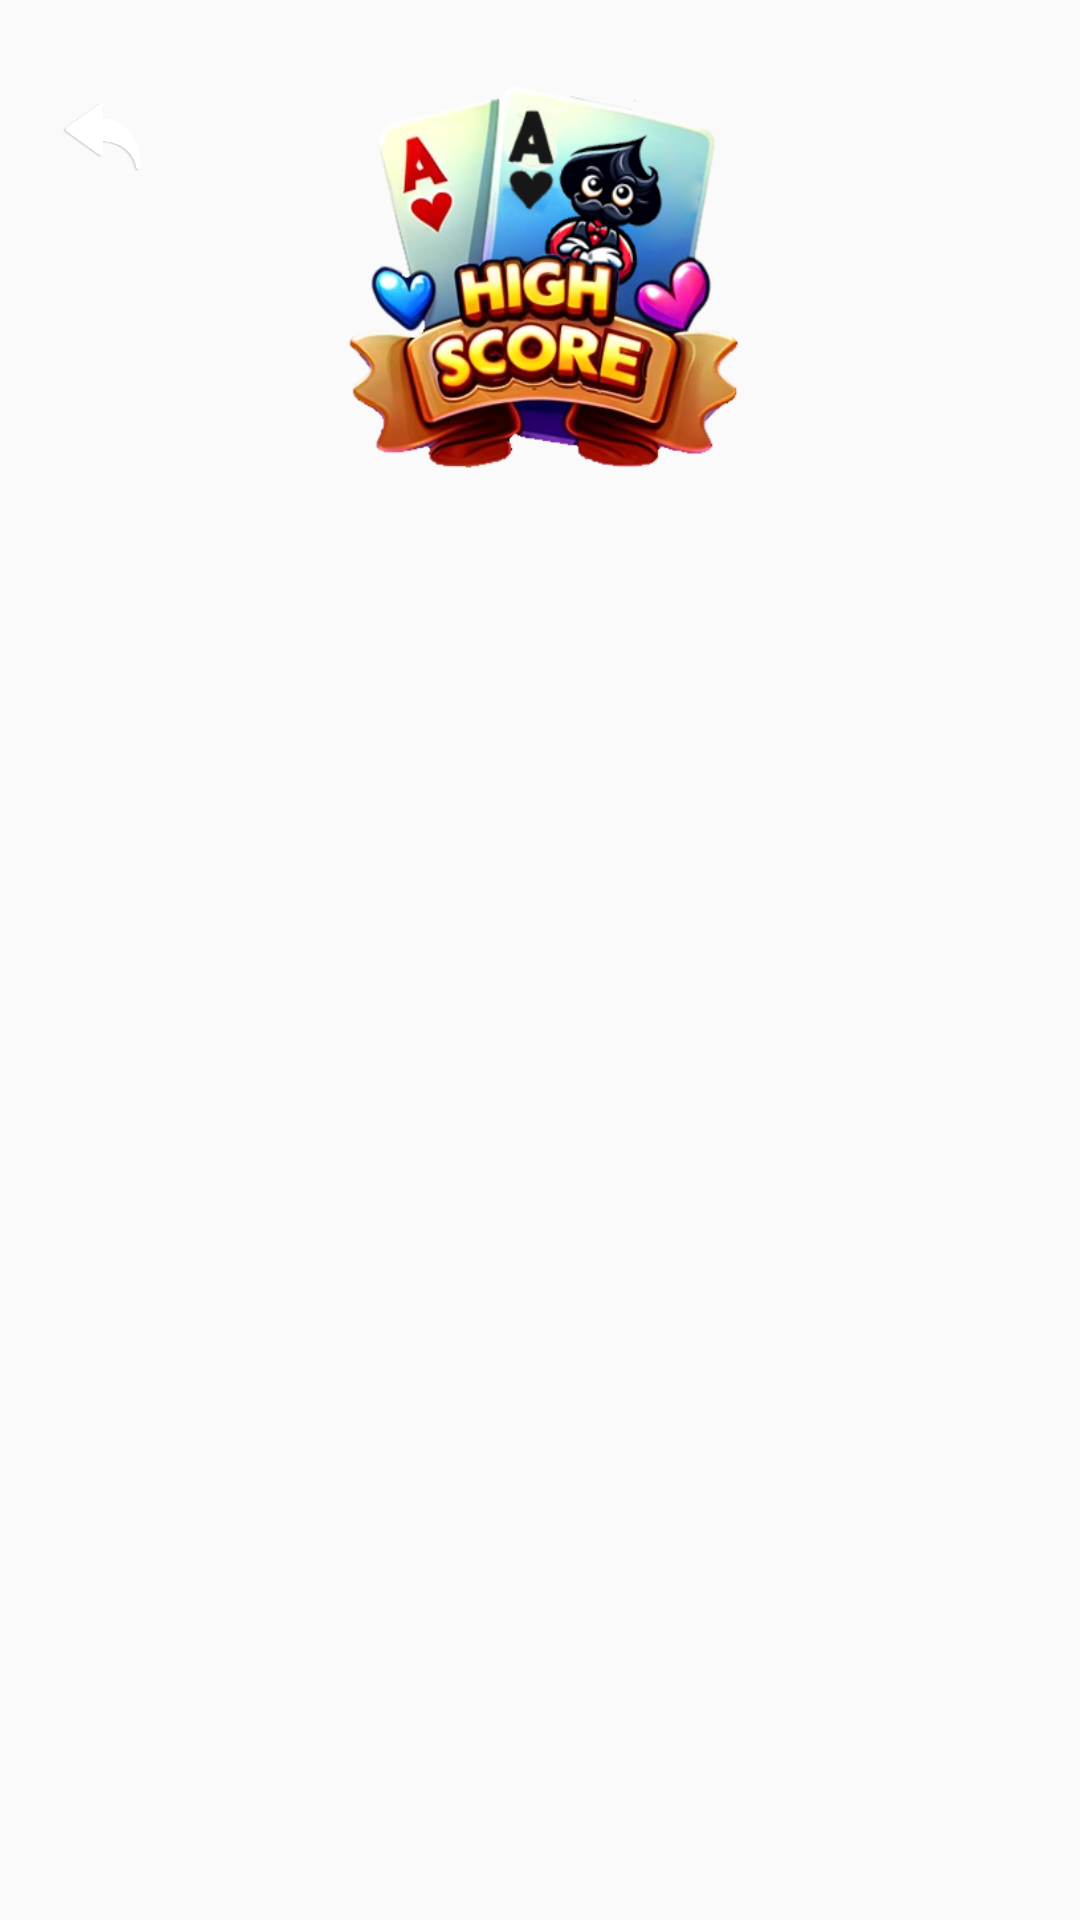

Android layout source for this screen:
<!-- AndroidManifest.xml: application theme Theme.BlackJack21 -->
<!-- res/layout/fragment_score_board.xml -->
<?xml version="1.0" encoding="utf-8"?>
<androidx.constraintlayout.widget.ConstraintLayout xmlns:android="http://schemas.android.com/apk/res/android"
    xmlns:app="http://schemas.android.com/apk/res-auto"
    xmlns:tools="http://schemas.android.com/tools"
    android:layout_width="match_parent"
    android:layout_height="match_parent"
    tools:context=".ScoreBoardFragment">



    <ImageView
        android:id="@+id/highscore_logo"
        android:layout_width="0dp"
        android:layout_height="0dp"
        android:layout_marginTop="20dp"
        android:background="@drawable/highscore"
        app:layout_constraintEnd_toEndOf="parent"
        app:layout_constraintHeight_percent="0.25"
        app:layout_constraintStart_toStartOf="parent"
        app:layout_constraintTop_toTopOf="parent"
        app:layout_constraintWidth_percent="0.4" />

    <androidx.recyclerview.widget.RecyclerView
        android:id="@+id/scoreBoardRecyclerView"
        android:layout_width="0dp"
        android:layout_height="0dp"
        android:layout_marginStart="10dp"
        android:layout_marginTop="10dp"
        android:layout_marginEnd="10dp"
        app:layout_constraintBottom_toBottomOf="parent"
        app:layout_constraintEnd_toEndOf="parent"
        app:layout_constraintStart_toStartOf="parent"
        app:layout_constraintTop_toBottomOf="@+id/highscore_logo"
        tools:listitem="@layout/scoreboard_row" />

    <ImageView
        android:id="@+id/scoreBoardBackImageView"
        android:layout_width="0dp"
        android:layout_height="0dp"
        app:layout_constraintWidth_percent="0.08"
        app:layout_constraintHeight_percent="0.08"
        android:layout_marginStart="20dp"
        android:layout_marginTop="20dp"
        android:src="@drawable/back_arrow"
        app:layout_constraintStart_toStartOf="parent"
        app:layout_constraintTop_toTopOf="parent" />
</androidx.constraintlayout.widget.ConstraintLayout>
<!-- res/layout/scoreboard_row.xml (included above) -->
<?xml version="1.0" encoding="utf-8"?>
<androidx.constraintlayout.widget.ConstraintLayout xmlns:android="http://schemas.android.com/apk/res/android"
    xmlns:app="http://schemas.android.com/apk/res-auto"
    xmlns:tools="http://schemas.android.com/tools"
    android:layout_width="match_parent"
    android:layout_height="wrap_content">

    <TextView
        android:id="@+id/placementTextView"
        style="@style/menu_text.small"
        android:layout_width="wrap_content"
        android:layout_height="wrap_content"
        android:text="TextView"
        app:layout_constraintStart_toStartOf="parent"
        app:layout_constraintTop_toTopOf="parent" />

    <TextView
        android:id="@+id/nameTextView"
        style="@style/menu_text.small"
        android:layout_width="wrap_content"
        android:layout_height="wrap_content"
        android:layout_marginStart="40dp"
        android:text="TextView"
        app:layout_constraintStart_toEndOf="@+id/placementTextView"
        app:layout_constraintTop_toTopOf="parent" />

    <TextView
        android:id="@+id/moneyTextView"
        style="@style/menu_text.small"
        android:layout_width="wrap_content"
        android:layout_height="wrap_content"
        android:text="TextView"
        app:layout_constraintEnd_toEndOf="parent"
        app:layout_constraintTop_toTopOf="parent" />
</androidx.constraintlayout.widget.ConstraintLayout>
<!-- resources referenced by this layout -->
<resources>
  <!-- drawable back_arrow: png bitmap (drawable, 14658 bytes) -->
  <!-- drawable highscore: png bitmap (drawable, 152097 bytes) -->
  <style name="menu_text.small">
          <item name="android:fontFamily">@font/bubblegum_sans_regular</item>
          <item name="android:textSize">24sp</item>
          <item name="android:letterSpacing">0.1</item>
          <item name="android:shadowDx">5</item>
          <item name="android:shadowDy">5</item>
          <item name="android:shadowRadius">4</item>
          <item name="android:padding">5dp</item>
  
      </style>
  <style name="Theme.BlackJack21" parent="Base.Theme.BlackJack21" />
  <style name="Base.Theme.BlackJack21" parent="Theme.AppCompat.DayNight.NoActionBar">
          
          
      </style>
</resources>
